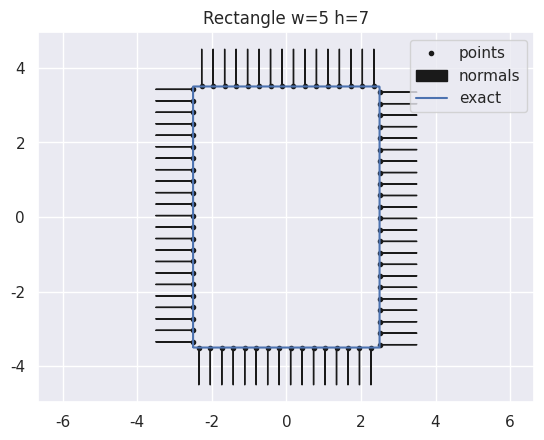

Recreate this plot in Python.
import numpy as np

class rectangle(object):
    
    def __init__(self,w,h):
        self.h = h
        self.w = w
        self.range = 2*w + 2*h
        self.b1 = w
        self.b2 = w+h
        self.b3 = 2*w+h

    def points(self,num_pts):
        theta = np.linspace(0,self.range,2*(num_pts)+1)[1::2]
        pts = self.get_pts(theta)
        return pts

    def closed_pts(self,num_pts):
        theta = np.linspace(0,self.range,num_pts)
        pts = self.get_pts(theta)
        return pts

    def unit_pt_normals(self,num_pts):
        theta = np.linspace(0,self.range,2*(num_pts)+1)[1::2]
        norm_vec = np.zeros((len(theta),2))
        for i,t in enumerate(theta):
            if t==0:
                norm_vec[i] = np.array([-1,-1])/np.sqrt(2)
            elif t>0 and t<self.b1:
                norm_vec[i] = np.array([0,-1])
            elif t==self.b1:
                norm_vec[i] = np.array([1,-1])/np.sqrt(2)
            elif t>self.b1 and t<self.b2:
                norm_vec[i] = np.array([1,0])
            elif t==self.b2:
                norm_vec[i] = np.array([1,1])/np.sqrt(2)
            elif t>self.b2 and t<self.b3:
                norm_vec[i] = np.array([0,1])
            elif t==self.b3:
                norm_vec[i] = np.array([-1,1])/np.sqrt(2)
            elif t>self.b3 and t<self.range:
                norm_vec[i] = np.array([-1,0])
        return norm_vec

    def get_pts(self,theta):
        pts = np.zeros((len(theta),2))
        for i,t in enumerate(theta):
            if t<self.b1:
                pts[i,0] = t - self.b1/2
                pts[i,1] = -self.h/2
            elif t>=self.b1 and t<self.b2:
                pts[i,0] = self.w/2
                pts[i,1] = (t-self.b1-self.h/2)
            elif t>=self.b2 and t<self.b3:
                pts[i,0] = (self.b3-t-self.w/2)
                pts[i,1] = self.h/2
            elif t<=self.range:
                pts[i,0] = -self.w/2
                pts[i,1] = (self.range-t-self.h/2)
        return pts

    def get_princ_curvatures(self,num_pts):
        curv = np.zeros(num_pts)

        # theta = np.linspace(0,self.range,2*(num_pts)+1)[1::2]
        # pts = self.get_pts(theta)
        # for i,t in enumerate(theta):
        #     if i==0:
        #         curv[i] = -1/(pts[i,0]-self.w/2)
        #     elif t<self.b1 and theta[i+1]>self.b1:
        #         curv[i] = -1/(self.w/2-pts[i,0])
        #     elif theta[i-1]<self.b1 and t>self.b1:
        #         curv[i] = -1/(pts[i,1]+self.h/2)
        #     elif t<self.b2 and theta[i+1]>self.b2:
        #         curv[i] = -1/(self.h/2-pts[i,1])
        #     elif theta[i-1]<self.b2 and t>self.b2:
        #         curv[i] = -1/(self.w/2-pts[i,0])
        #     elif t<self.b3 and theta[i+1]>self.b3:
        #         curv[i] = -1/(pts[i,0]+self.w/2)
        #     elif theta[i-1]<self.b3 and t>self.b3:
        #         curv[i] = -1/(self.h/2-pts[i,1])
        #     elif t == theta[-1]:
        #         curv[i] = -1/(self.h/2-pts[i,1])

        return curv

if __name__ == '__main__':
    import matplotlib.pyplot as plt
    import seaborn as sns

    sns.set()

    w = 5
    h = 7
    num_pts = 78

    r = rectangle(w,h)
    
    pts = r.points(num_pts)
    plt.plot(pts[:,0],pts[:,1],'k.',label='points')

    pts = r.points(num_pts)
    normals = r.unit_pt_normals(num_pts)
    for i in range(num_pts):
        if i == 0:
            plt.arrow(pts[i,0],pts[i,1],normals[i,0],normals[i,1],color='k',label='normals')
        else:
            plt.arrow(pts[i,0],pts[i,1],normals[i,0],normals[i,1],color='k')

    exact = r.points(1000)
    plt.plot(exact[:,0],exact[:,1],'b-',label='exact')

    plt.legend(loc='upper right')
    plt.title('Rectangle w={} h={}'.format(w,h))
    plt.axis('equal')

    plt.show()